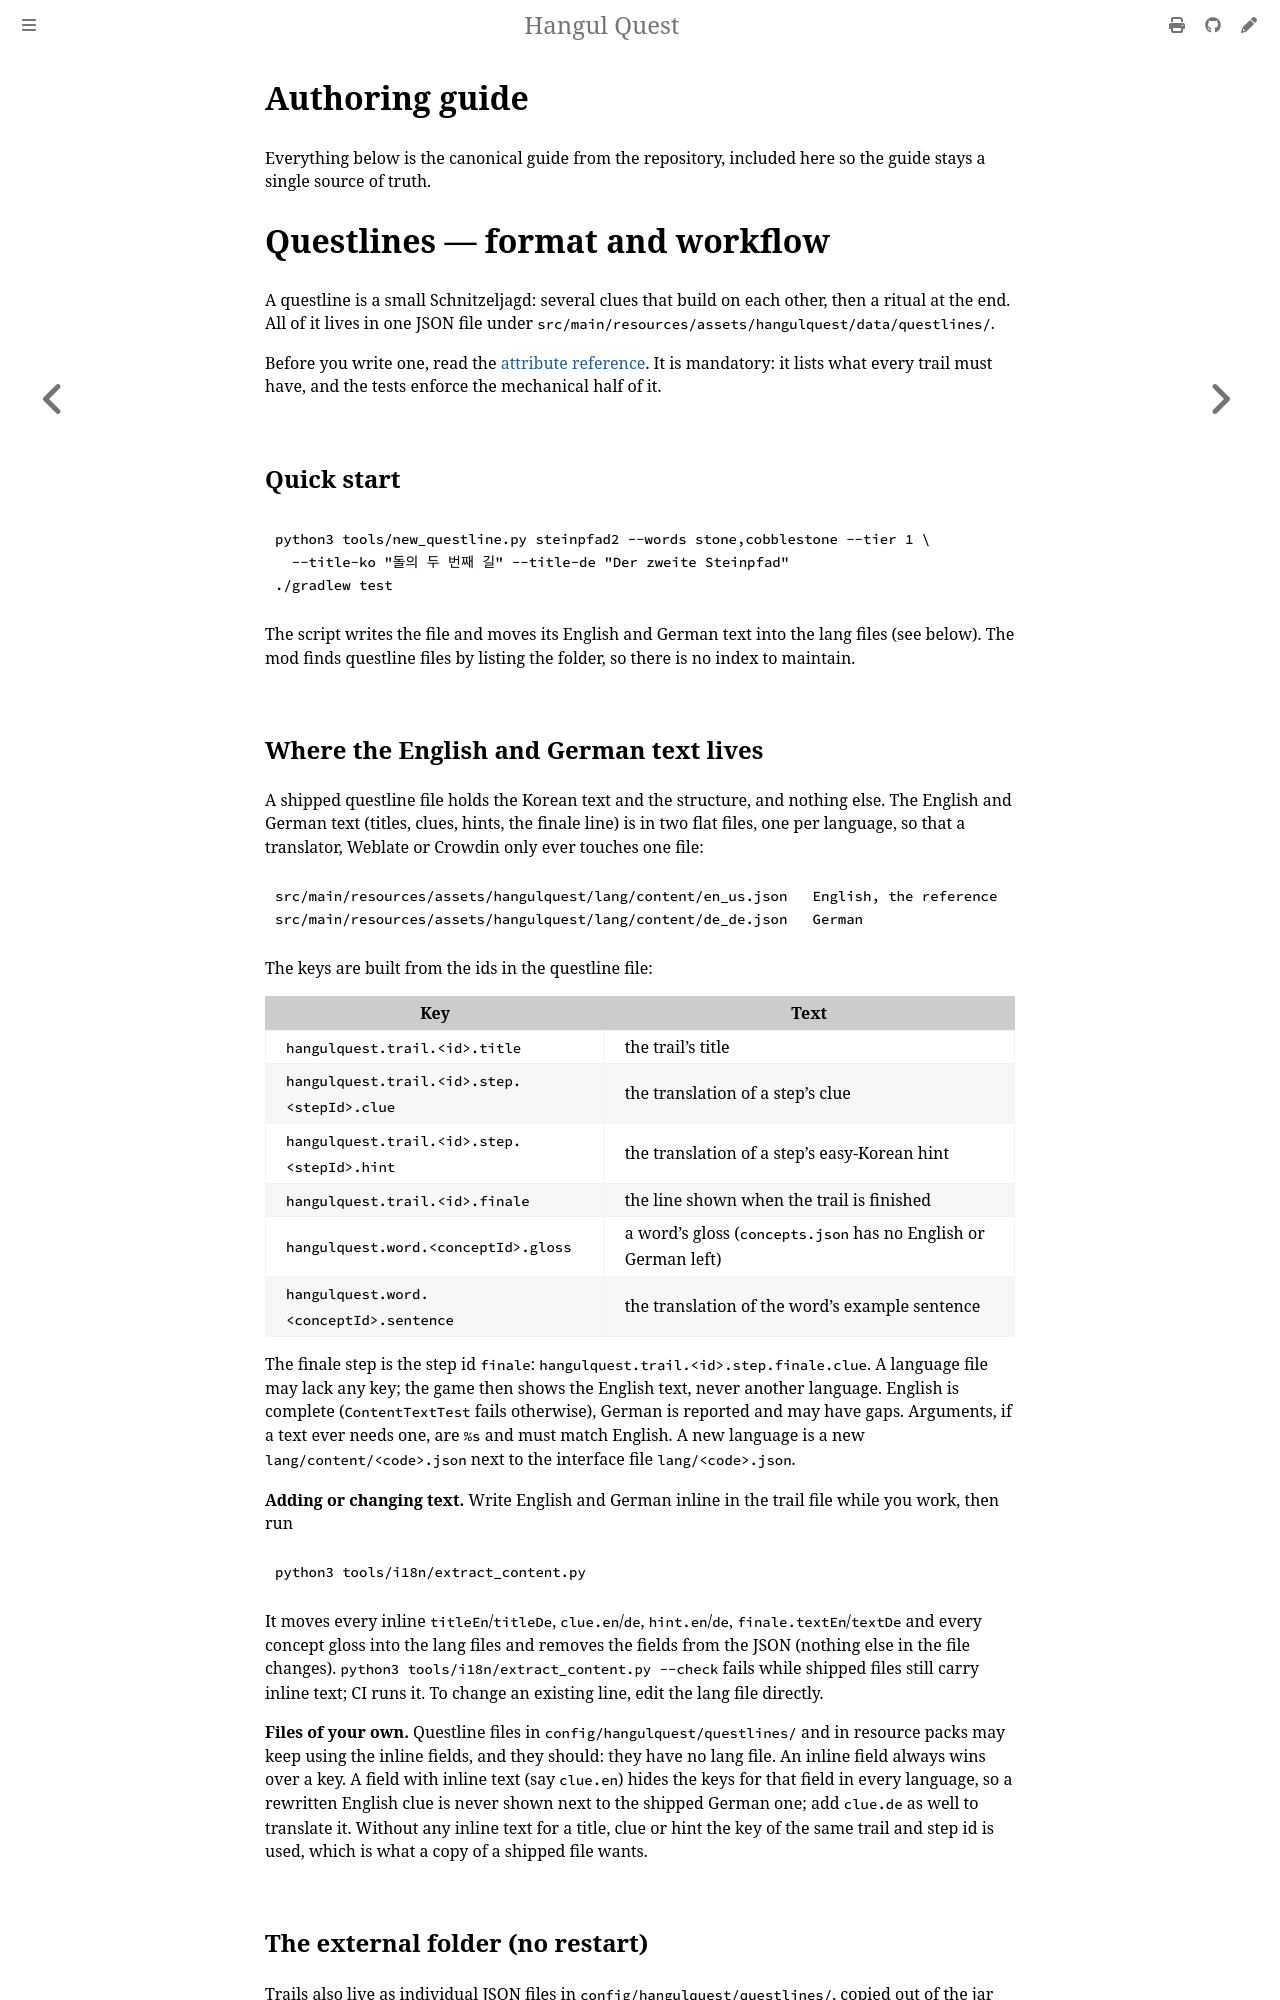

repository: leks2205/HangulQuest · page: questlines.html · generator: mdbook

# Questlines — format and workflow

A questline is a small Schnitzeljagd: several clues that build on each other, then a ritual at the end.
All of it lives in one JSON file under `src/main/resources/assets/hangulquest/data/questlines/`.

Before you write one, read the [attribute reference](questline-attributes.md). It is mandatory: it
lists what every trail must have, and the tests enforce the mechanical half of it.

## Quick start

```bash
python3 tools/new_questline.py steinpfad2 --words stone,cobblestone --tier 1 \
  --title-ko "돌의 두 번째 길" --title-de "Der zweite Steinpfad"
./gradlew test
```

The script writes the file and moves its English and German text into the lang files (see below). The
mod finds questline files by listing the folder, so there is no index to maintain.
